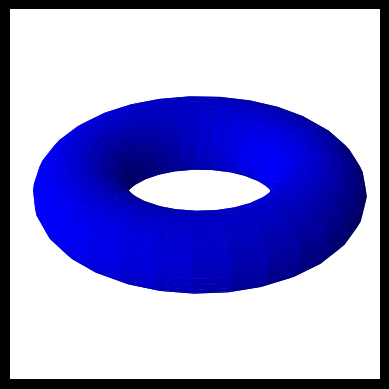

Recreate this plot in Python.
import numpy as np
import matplotlib.pyplot as plt

figura=plt.figure(facecolor="Black")
ax=plt.axes(projection="3d")
plt.axis("off")
ax.set_facecolor("White")

angle=np.linspace(0,2*np.pi,30)
r,R=0.4,1.0
theta,phi=np.meshgrid(angle,angle)
X=(R+r*np.cos(phi))*np.cos(theta)
Y=(R+r*np.cos(phi))*np.sin(theta)
Z=r*np.sin(phi)

ax.set_xlim3d(-1,1)
ax.set_ylim3d(-1,1)
ax.set_zlim3d(-1,1)
ax.plot_surface(X,Y,Z,rstride=1,cstride=1,color='Blue')

plt.show()
